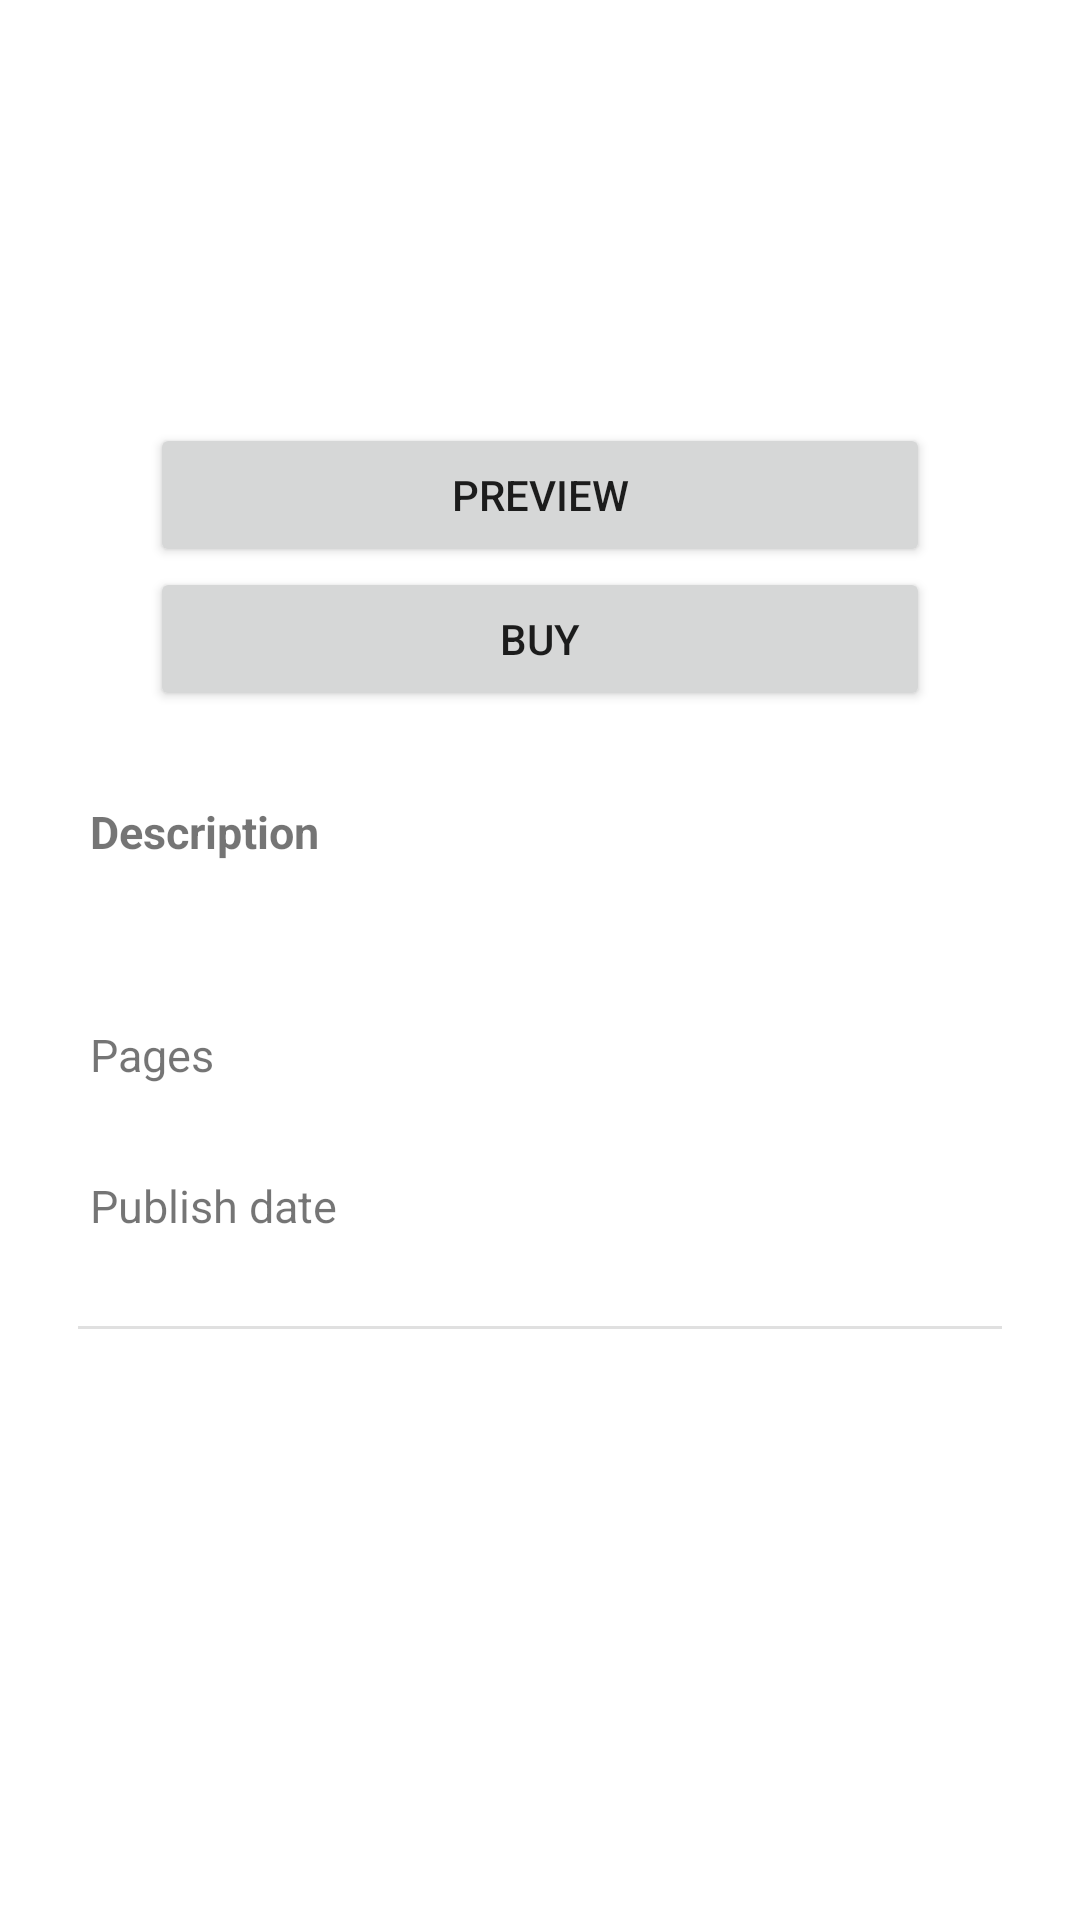

Android layout source for this screen:
<!-- AndroidManifest.xml: application theme Theme.DigitalBooks -->
<!-- res/layout/activity_detail.xml -->
<?xml version="1.0" encoding="utf-8"?>
<ScrollView xmlns:android="http://schemas.android.com/apk/res/android"
    android:layout_height="fill_parent"
    android:layout_width="fill_parent"
    xmlns:tools="http://schemas.android.com/tools"
    tools:context=".ui.home.HomeBookDetails">
    <androidx.constraintlayout.widget.ConstraintLayout
        xmlns:app="http://schemas.android.com/apk/res-auto"
        android:layout_width="match_parent"
        android:layout_height="match_parent"
        android:layout_margin="10dp">

        <ImageView
            android:id="@+id/book_image"
            android:layout_width="160dp"
            android:layout_height="wrap_content"
            android:layout_marginTop="30dp"
            app:layout_constraintTop_toTopOf="parent"
            app:layout_constraintLeft_toLeftOf="parent"
            app:layout_constraintRight_toRightOf="parent"
            />

        <TextView
            android:id="@+id/book_title"
            android:layout_width="wrap_content"
            android:layout_height="wrap_content"
            android:layout_marginTop="10dp"
            android:textSize="30dp"
            android:textStyle="bold"
            android:textAlignment="center"
            app:layout_constraintLeft_toLeftOf="parent"
            app:layout_constraintRight_toRightOf="parent"
            app:layout_constraintTop_toBottomOf="@+id/book_image" />

        <TextView
            android:id="@+id/book_writer"
            android:layout_width="wrap_content"
            android:layout_height="wrap_content"
            android:textSize="15dp"
            app:layout_constraintLeft_toLeftOf="parent"
            app:layout_constraintRight_toRightOf="parent"
            app:layout_constraintTop_toBottomOf="@+id/book_title" />

        <TextView
            android:id="@+id/book_publisher"
            android:layout_width="wrap_content"
            android:layout_height="wrap_content"
            android:textSize="15dp"
            app:layout_constraintLeft_toLeftOf="parent"
            app:layout_constraintRight_toRightOf="parent"
            app:layout_constraintTop_toBottomOf="@+id/book_writer" />

        <Button
            android:id="@+id/button_preview"
            android:layout_width="match_parent"
            android:layout_height="wrap_content"
            android:layout_marginStart="40dp"
            android:layout_marginEnd="40dp"
            android:layout_marginTop="10dp"
            android:text="Preview"
            app:layout_constraintStart_toStartOf="parent"
            app:layout_constraintTop_toBottomOf="@+id/book_publisher"
            app:layout_constraintLeft_toLeftOf="parent"
            app:layout_constraintRight_toRightOf="parent"
            />

        <Button
            android:id="@+id/button_buy"
            android:layout_width="match_parent"
            android:layout_height="wrap_content"
            android:layout_marginStart="40dp"
            android:layout_marginEnd="40dp"
            android:text="Buy"
            app:layout_constraintStart_toStartOf="parent"
            app:layout_constraintTop_toBottomOf="@+id/button_preview"
            app:layout_constraintLeft_toLeftOf="parent"
            />

        <TextView
            android:id="@+id/description_text"
            android:layout_width="wrap_content"
            android:layout_height="wrap_content"
            android:text="Description"
            android:textSize="15dp"
            android:layout_marginStart="20dp"
            android:layout_marginTop="30dp"
            android:textStyle="bold"
            app:layout_constraintLeft_toLeftOf="parent"
            app:layout_constraintTop_toBottomOf="@+id/button_buy" />

        <TextView
            android:id="@+id/book_description"
            android:layout_width="match_parent"
            android:layout_height="wrap_content"
            android:layout_marginTop="5dp"
            android:layout_marginStart="20dp"
            android:layout_marginEnd="20dp"
            app:layout_constraintTop_toBottomOf="@+id/description_text"
            app:layout_constraintLeft_toLeftOf="parent"
            app:layout_constraintRight_toRightOf="parent"
            />

        <TextView
            android:id="@+id/book_pages"
            android:layout_width="wrap_content"
            android:layout_height="wrap_content"
            android:text="Pages"
            android:textSize="15dp"
            android:layout_marginStart="20dp"
            android:layout_marginTop="30dp"
            app:layout_constraintLeft_toLeftOf="parent"
            app:layout_constraintTop_toBottomOf="@+id/book_description" />

        <TextView
            android:id="@+id/book_date"
            android:layout_width="wrap_content"
            android:layout_height="wrap_content"
            android:text="Publish date"
            android:textSize="15dp"
            android:layout_marginStart="20dp"
            android:layout_marginTop="30dp"
            app:layout_constraintLeft_toLeftOf="parent"
            app:layout_constraintTop_toBottomOf="@+id/book_pages" />

        <com.google.android.material.divider.MaterialDivider
            android:id="@+id/divider"
            android:layout_width="match_parent"
            android:layout_height="wrap_content"
            app:dividerInsetStart="16dp"
            app:dividerInsetEnd="16dp"
            android:layout_marginTop="30dp"
            app:layout_constraintTop_toBottomOf="@+id/book_date"/>

    </androidx.constraintlayout.widget.ConstraintLayout>
</ScrollView>
<!-- resources referenced by this layout -->
<resources>
  <style name="Theme.DigitalBooks" parent="Theme.MaterialComponents.Light">
          
          <item name="colorPrimary">@color/purple_500</item>
          <item name="colorPrimaryVariant">@color/purple_700</item>
          <item name="colorOnPrimary">@color/white</item>
          
          <item name="colorSecondary">@color/teal_200</item>
          <item name="colorSecondaryVariant">@color/teal_700</item>
          <item name="colorOnSecondary">@color/black</item>
          
          <item name="android:statusBarColor" tools:targetApi="l">?attr/colorPrimaryVariant</item>
          
      </style>
  <!-- not gathered from this repository: default colours our renderer supplied (Android Studio template values) -->
  <color name="purple_500">#FF6200EE</color>
  <color name="purple_700">#FF3700B3</color>
  <color name="teal_200">#FF03DAC5</color>
  <color name="teal_700">#FF018786</color>
  <color name="black">#FF000000</color>
  <color name="white">#FFFFFFFF</color>
</resources>
